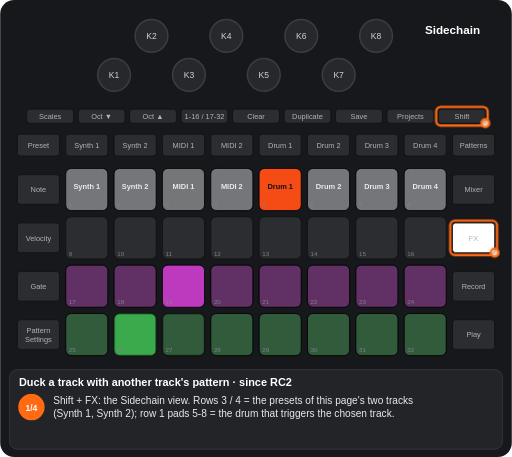
t = 0.00 s
t = 1.83 s: frame unchanged from t = 0.00 s, image omitted
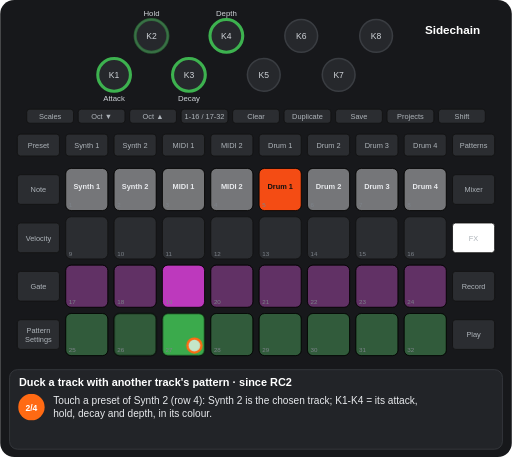
t = 2.96 s
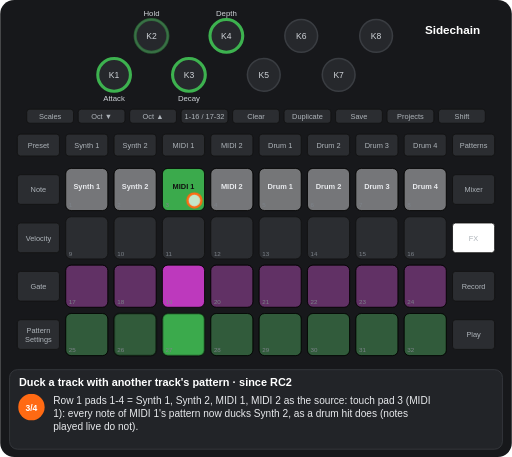
t = 4.59 s
t = 6.42 s: frame unchanged from t = 4.59 s, image omitted
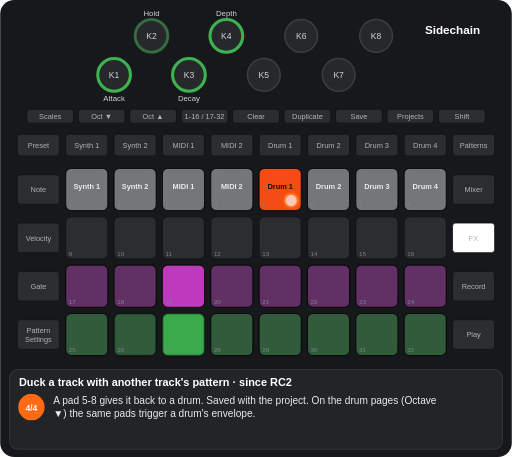
t = 7.57 s

The animated SVG that drew these frames (rendered in a browser with its animation timeline set to each time). Animation: 8 CSS @keyframes rules; one cycle of 9.18 s, repeats indefinitely.

<svg xmlns="http://www.w3.org/2000/svg" viewBox="0 0 656 586" width="656" height="586" font-family="Arial, Helvetica, sans-serif" role="img" aria-label="Duck a track with another track&#x27;s pattern · since RC2"><title>Duck a track with another track's pattern · since RC2</title><style>.kb{fill:#26282c;stroke:#3a3d42;stroke-width:2}.kt{font-size:11px;fill:#cfd3d8;text-anchor:middle}.u{fill:#2b2d31;stroke:#111}.bt{font-size:9.5px;fill:#aeb4ba;text-anchor:middle}.pn{font-size:8px;fill:#7d838a}.pl{font-size:9.5px;font-weight:bold;text-anchor:middle}.kl{font-size:10px;fill:#cfd3d8;text-anchor:middle}.fg{fill:#fff;fill-opacity:.7;stroke:#ff6a13;stroke-width:3}.fo{fill:none;stroke:#ff6a13;stroke-width:3}.ta{fill:none;stroke:#ff6a13;stroke-width:3}.vw{font-size:15px;font-weight:bold;fill:#fff;text-anchor:middle}.ti{font-size:14px;font-weight:bold;fill:#fff}.cp{font-size:13px;fill:#e8eaed}.sn{font-size:11px;font-weight:bold;fill:#fff;text-anchor:middle}.b{animation:b .6s step-end infinite}@keyframes b{0%{opacity:1}50%{opacity:0}100%{opacity:0}}.v{animation:v 1.2s ease-in-out infinite}@keyframes v{0%{opacity:1}50%{opacity:.3}100%{opacity:1}}.g0{animation:kg0 9181ms step-end infinite}@keyframes kg0{0%{opacity:1}49.33%{opacity:0}76.56%{opacity:1}100%{opacity:1}}.g1{animation:kg1 9181ms step-end infinite}@keyframes kg1{0%{opacity:1}26.577%{opacity:0}100%{opacity:0}}.g2{animation:kg2 9181ms step-end infinite;opacity:0}@keyframes kg2{0%{opacity:0}26.577%{opacity:1}100%{opacity:1}}.g3{animation:kg3 9181ms step-end infinite;opacity:0}@keyframes kg3{0%{opacity:0}49.33%{opacity:1}76.56%{opacity:0}100%{opacity:0}}.g4{animation:kg4 9181ms step-end infinite;opacity:0}@keyframes kg4{0%{opacity:0}26.577%{opacity:1}49.33%{opacity:0}100%{opacity:0}}.g5{animation:kg5 9181ms step-end infinite;opacity:0}@keyframes kg5{0%{opacity:0}76.56%{opacity:1}100%{opacity:1}}</style><rect width="656" height="586" rx="18" fill="#17181b"/><circle cx="146" cy="96" r="21" class="kb"/><text x="146" y="100" class="kt">K1</text><circle cx="194" cy="46" r="21" class="kb"/><text x="194" y="50" class="kt">K2</text><circle cx="242" cy="96" r="21" class="kb"/><text x="242" y="100" class="kt">K3</text><circle cx="290" cy="46" r="21" class="kb"/><text x="290" y="50" class="kt">K4</text><circle cx="338" cy="96" r="21" class="kb"/><text x="338" y="100" class="kt">K5</text><circle cx="386" cy="46" r="21" class="kb"/><text x="386" y="50" class="kt">K6</text><circle cx="434" cy="96" r="21" class="kb"/><text x="434" y="100" class="kt">K7</text><circle cx="482" cy="46" r="21" class="kb"/><text x="482" y="50" class="kt">K8</text><rect x="34" y="140" width="60" height="18" rx="4" class="u"/><text x="64" y="152.5" class="bt">Scales</text><rect x="100" y="140" width="60" height="18" rx="4" class="u"/><text x="130" y="152.5" class="bt">Oct ▼</text><rect x="166" y="140" width="60" height="18" rx="4" class="u"/><text x="196" y="152.5" class="bt">Oct ▲</text><rect x="232" y="140" width="60" height="18" rx="4" class="u"/><text x="262" y="152.5" class="bt">1-16 / 17-32</text><rect x="298" y="140" width="60" height="18" rx="4" class="u"/><text x="328" y="152.5" class="bt">Clear</text><rect x="364" y="140" width="60" height="18" rx="4" class="u"/><text x="394" y="152.5" class="bt">Duplicate</text><rect x="430" y="140" width="60" height="18" rx="4" class="u"/><text x="460" y="152.5" class="bt">Save</text><rect x="496" y="140" width="60" height="18" rx="4" class="u"/><text x="526" y="152.5" class="bt">Projects</text><rect x="562" y="140" width="60" height="18" rx="4" class="u"/><text x="592" y="152.5" class="bt">Shift</text><rect x="22" y="172" width="54" height="28" rx="4" class="u"/><text x="49" y="189.5" class="bt">Preset</text><rect x="84" y="172" width="54" height="28" rx="4" class="u"/><text x="111" y="189.5" class="bt">Synth 1</text><rect x="146" y="172" width="54" height="28" rx="4" class="u"/><text x="173" y="189.5" class="bt">Synth 2</text><rect x="208" y="172" width="54" height="28" rx="4" class="u"/><text x="235" y="189.5" class="bt">MIDI 1</text><rect x="270" y="172" width="54" height="28" rx="4" class="u"/><text x="297" y="189.5" class="bt">MIDI 2</text><rect x="332" y="172" width="54" height="28" rx="4" class="u"/><text x="359" y="189.5" class="bt">Drum 1</text><rect x="394" y="172" width="54" height="28" rx="4" class="u"/><text x="421" y="189.5" class="bt">Drum 2</text><rect x="456" y="172" width="54" height="28" rx="4" class="u"/><text x="483" y="189.5" class="bt">Drum 3</text><rect x="518" y="172" width="54" height="28" rx="4" class="u"/><text x="545" y="189.5" class="bt">Drum 4</text><rect x="580" y="172" width="54" height="28" rx="4" class="u"/><text x="607" y="189.5" class="bt">Patterns</text><rect x="22" y="224" width="54" height="38" rx="4" class="u"/><text x="49" y="246.5" class="bt">Note</text><rect x="580" y="224" width="54" height="38" rx="4" class="u"/><text x="607" y="246.5" class="bt">Mixer</text><rect x="22" y="286" width="54" height="38" rx="4" class="u"/><text x="49" y="308.5" class="bt">Velocity</text><rect x="580" y="286" width="54" height="38" rx="4" class="u"/><text x="607" y="308.5" class="bt">FX</text><rect x="22" y="348" width="54" height="38" rx="4" class="u"/><text x="49" y="370.5" class="bt">Gate</text><rect x="580" y="348" width="54" height="38" rx="4" class="u"/><text x="607" y="370.5" class="bt">Record</text><rect x="22" y="410" width="54" height="38" rx="4" class="u"/><text x="49" y="427" class="bt">Pattern</text><text x="49" y="438" class="bt">Settings</text><rect x="580" y="410" width="54" height="38" rx="4" class="u"/><text x="607" y="432.5" class="bt">Play</text><rect x="84" y="216" width="54" height="54" rx="7" class="u"/><rect x="146" y="216" width="54" height="54" rx="7" class="u"/><rect x="208" y="216" width="54" height="54" rx="7" class="u"/><rect x="270" y="216" width="54" height="54" rx="7" class="u"/><rect x="332" y="216" width="54" height="54" rx="7" class="u"/><rect x="394" y="216" width="54" height="54" rx="7" class="u"/><rect x="456" y="216" width="54" height="54" rx="7" class="u"/><rect x="518" y="216" width="54" height="54" rx="7" class="u"/><rect x="84" y="278" width="54" height="54" rx="7" class="u"/><rect x="146" y="278" width="54" height="54" rx="7" class="u"/><rect x="208" y="278" width="54" height="54" rx="7" class="u"/><rect x="270" y="278" width="54" height="54" rx="7" class="u"/><rect x="332" y="278" width="54" height="54" rx="7" class="u"/><rect x="394" y="278" width="54" height="54" rx="7" class="u"/><rect x="456" y="278" width="54" height="54" rx="7" class="u"/><rect x="518" y="278" width="54" height="54" rx="7" class="u"/><rect x="84" y="340" width="54" height="54" rx="7" class="u"/><rect x="146" y="340" width="54" height="54" rx="7" class="u"/><rect x="208" y="340" width="54" height="54" rx="7" class="u"/><rect x="270" y="340" width="54" height="54" rx="7" class="u"/><rect x="332" y="340" width="54" height="54" rx="7" class="u"/><rect x="394" y="340" width="54" height="54" rx="7" class="u"/><rect x="456" y="340" width="54" height="54" rx="7" class="u"/><rect x="518" y="340" width="54" height="54" rx="7" class="u"/><rect x="84" y="402" width="54" height="54" rx="7" class="u"/><rect x="146" y="402" width="54" height="54" rx="7" class="u"/><rect x="208" y="402" width="54" height="54" rx="7" class="u"/><rect x="270" y="402" width="54" height="54" rx="7" class="u"/><rect x="332" y="402" width="54" height="54" rx="7" class="u"/><rect x="394" y="402" width="54" height="54" rx="7" class="u"/><rect x="456" y="402" width="54" height="54" rx="7" class="u"/><rect x="518" y="402" width="54" height="54" rx="7" class="u"/><rect x="84" y="216" width="54" height="54" rx="7" fill="#ffffff" fill-opacity="0.35" stroke="#000"/><text x="111" y="242" class="pl" fill="#e8eaed">Synth 1</text><rect x="146" y="216" width="54" height="54" rx="7" fill="#ffffff" fill-opacity="0.35" stroke="#000"/><text x="173" y="242" class="pl" fill="#e8eaed">Synth 2</text><rect x="270" y="216" width="54" height="54" rx="7" fill="#ffffff" fill-opacity="0.35" stroke="#000"/><text x="297" y="242" class="pl" fill="#e8eaed">MIDI 2</text><rect x="394" y="216" width="54" height="54" rx="7" fill="#ffffff" fill-opacity="0.35" stroke="#000"/><text x="421" y="242" class="pl" fill="#e8eaed">Drum 2</text><rect x="456" y="216" width="54" height="54" rx="7" fill="#ffffff" fill-opacity="0.35" stroke="#000"/><text x="483" y="242" class="pl" fill="#e8eaed">Drum 3</text><rect x="518" y="216" width="54" height="54" rx="7" fill="#ffffff" fill-opacity="0.35" stroke="#000"/><text x="545" y="242" class="pl" fill="#e8eaed">Drum 4</text><rect x="84" y="340" width="54" height="54" rx="7" fill="#c63ac6" fill-opacity="0.35" stroke="#000"/><rect x="146" y="340" width="54" height="54" rx="7" fill="#c63ac6" fill-opacity="0.35" stroke="#000"/><rect x="208" y="340" width="54" height="54" rx="7" fill="#c63ac6" fill-opacity="0.95" stroke="#000"/><rect x="270" y="340" width="54" height="54" rx="7" fill="#c63ac6" fill-opacity="0.35" stroke="#000"/><rect x="332" y="340" width="54" height="54" rx="7" fill="#c63ac6" fill-opacity="0.35" stroke="#000"/><rect x="394" y="340" width="54" height="54" rx="7" fill="#c63ac6" fill-opacity="0.35" stroke="#000"/><rect x="456" y="340" width="54" height="54" rx="7" fill="#c63ac6" fill-opacity="0.35" stroke="#000"/><rect x="518" y="340" width="54" height="54" rx="7" fill="#c63ac6" fill-opacity="0.35" stroke="#000"/><rect x="84" y="402" width="54" height="54" rx="7" fill="#3db24f" fill-opacity="0.35" stroke="#000"/><rect x="270" y="402" width="54" height="54" rx="7" fill="#3db24f" fill-opacity="0.35" stroke="#000"/><rect x="332" y="402" width="54" height="54" rx="7" fill="#3db24f" fill-opacity="0.35" stroke="#000"/><rect x="394" y="402" width="54" height="54" rx="7" fill="#3db24f" fill-opacity="0.35" stroke="#000"/><rect x="456" y="402" width="54" height="54" rx="7" fill="#3db24f" fill-opacity="0.35" stroke="#000"/><rect x="518" y="402" width="54" height="54" rx="7" fill="#3db24f" fill-opacity="0.35" stroke="#000"/><g class="g0"><rect x="208" y="216" width="54" height="54" rx="7" fill="#ffffff" fill-opacity="0.35" stroke="#000"/><text x="235" y="242" class="pl" fill="#e8eaed">MIDI 1</text><rect x="332" y="216" width="54" height="54" rx="7" fill="#ff4e13" fill-opacity="0.95" stroke="#000"/><text x="359" y="242" class="pl" fill="#111">Drum 1</text></g><g class="g1"><rect x="146" y="402" width="54" height="54" rx="7" fill="#3db24f" fill-opacity="0.95" stroke="#000"/><rect x="208" y="402" width="54" height="54" rx="7" fill="#3db24f" fill-opacity="0.35" stroke="#000"/></g><g class="g2"><rect x="146" y="402" width="54" height="54" rx="7" fill="#3db24f" fill-opacity="0.35" stroke="#000"/><rect x="208" y="402" width="54" height="54" rx="7" fill="#3db24f" fill-opacity="0.95" stroke="#000"/></g><g class="g3"><rect x="208" y="216" width="54" height="54" rx="7" fill="#3db24f" fill-opacity="0.95" stroke="#000"/><text x="235" y="242" class="pl" fill="#111">MIDI 1</text><rect x="332" y="216" width="54" height="54" rx="7" fill="#ffffff" fill-opacity="0.35" stroke="#000"/><text x="359" y="242" class="pl" fill="#e8eaed">Drum 1</text></g><text x="88" y="266" class="pn">1</text><text x="150" y="266" class="pn">2</text><text x="212" y="266" class="pn">3</text><text x="274" y="266" class="pn">4</text><text x="336" y="266" class="pn">5</text><text x="398" y="266" class="pn">6</text><text x="460" y="266" class="pn">7</text><text x="522" y="266" class="pn">8</text><text x="88" y="328" class="pn">9</text><text x="150" y="328" class="pn">10</text><text x="212" y="328" class="pn">11</text><text x="274" y="328" class="pn">12</text><text x="336" y="328" class="pn">13</text><text x="398" y="328" class="pn">14</text><text x="460" y="328" class="pn">15</text><text x="522" y="328" class="pn">16</text><text x="88" y="390" class="pn">17</text><text x="150" y="390" class="pn">18</text><text x="212" y="390" class="pn">19</text><text x="274" y="390" class="pn">20</text><text x="336" y="390" class="pn">21</text><text x="398" y="390" class="pn">22</text><text x="460" y="390" class="pn">23</text><text x="522" y="390" class="pn">24</text><text x="88" y="452" class="pn">25</text><text x="150" y="452" class="pn">26</text><text x="212" y="452" class="pn">27</text><text x="274" y="452" class="pn">28</text><text x="336" y="452" class="pn">29</text><text x="398" y="452" class="pn">30</text><text x="460" y="452" class="pn">31</text><text x="522" y="452" class="pn">32</text><rect x="580" y="286" width="54" height="38" rx="4" fill="#ffffff" stroke="#111"/><text x="607" y="308.5" class="bt" fill="#111">FX</text><g class="g2"><circle cx="146" cy="96" r="21" fill="none" stroke="#3db24f" stroke-width="4"/><text x="146" y="130" class="kl">Attack</text><circle cx="194" cy="46" r="21" fill="none" stroke="#3db24f" stroke-width="4" stroke-opacity="0.44999999999999996"/><text x="194" y="20" class="kl">Hold</text><circle cx="242" cy="96" r="21" fill="none" stroke="#3db24f" stroke-width="4"/><text x="242" y="130" class="kl">Decay</text><circle cx="290" cy="46" r="21" fill="none" stroke="#3db24f" stroke-width="4"/><text x="290" y="20" class="kl">Depth</text></g><text x="580" y="44" class="vw">Sidechain</text><g class="g1"><rect x="559" y="137" width="66" height="24" rx="6" class="fo"/><circle cx="622" cy="158" r="5" class="fg"/><rect x="577" y="283" width="60" height="44" rx="6" class="fo"/><circle cx="634" cy="324" r="5" class="fg"/></g><g class="g4"><circle cx="249" cy="443" r="9" class="fg"/></g><g class="g3"><circle cx="249" cy="257" r="9" class="fg"/></g><g class="g5"><circle cx="373" cy="257" r="9" class="fg"/></g><rect x="12" y="474" width="632" height="102" rx="10" fill="#222428" stroke="#3a3d42"/><text x="24" y="495" class="ti">Duck a track with another track's pattern · since RC2</text><g class="g1"><circle cx="40" cy="522" r="17" fill="#ff6a13"/><text x="40" y="526.5" class="sn">1/4</text><text x="68" y="518" class="cp">Shift + FX: the Sidechain view. Rows 3 / 4 = the presets of this page's two tracks</text><text x="68" y="535" class="cp">(Synth 1, Synth 2); row 1 pads 5-8 = the drum that triggers the chosen track.</text></g><g class="g4"><circle cx="40" cy="522" r="17" fill="#ff6a13"/><text x="40" y="526.5" class="sn">2/4</text><text x="68" y="518" class="cp">Touch a preset of Synth 2 (row 4): Synth 2 is the chosen track; K1-K4 = its attack,</text><text x="68" y="535" class="cp">hold, decay and depth, in its colour.</text></g><g class="g3"><circle cx="40" cy="522" r="17" fill="#ff6a13"/><text x="40" y="526.5" class="sn">3/4</text><text x="68" y="518" class="cp">Row 1 pads 1-4 = Synth 1, Synth 2, MIDI 1, MIDI 2 as the source: touch pad 3 (MIDI</text><text x="68" y="535" class="cp">1): every note of MIDI 1's pattern now ducks Synth 2, as a drum hit does (notes</text><text x="68" y="552" class="cp">played live do not).</text></g><g class="g5"><circle cx="40" cy="522" r="17" fill="#ff6a13"/><text x="40" y="526.5" class="sn">4/4</text><text x="68" y="518" class="cp">A pad 5-8 gives it back to a drum. Saved with the project. On the drum pages (Octave</text><text x="68" y="535" class="cp">▼) the same pads trigger a drum's envelope.</text></g></svg>
